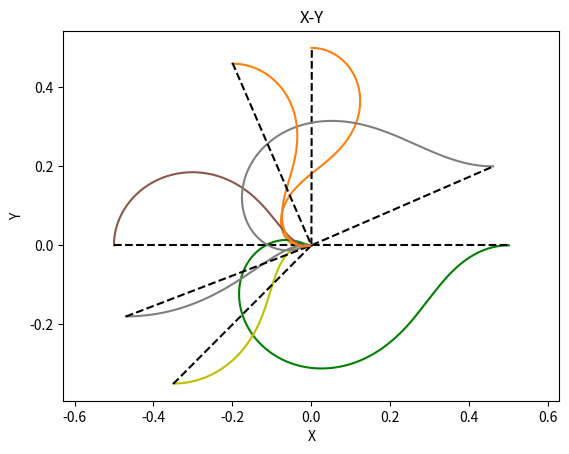

Write the Python code that produced this figure.
import numpy as np
import math
import matplotlib.pyplot as plt
import random

def move(kesiI, v, w):
    x, y, teta = kesiI
    Vx = v
    Vy = 0
    omega = w
    kesiDotR = np.array([[Vx],
                         [Vy],
                         [omega]])
    RInverse = np.array([[math.cos(-teta), math.sin(-teta), 0],
                  [-math.sin(-teta), math.cos(-teta), 0],
                  [0, 0, 1]])
    kesiDotI = RInverse.dot(kesiDotR)
    newKesiI = np.array([(x + 0.05*kesiDotI[0])[0],
                         (y + 0.05*kesiDotI[1])[0],
                         (teta + 0.05*kesiDotI[2])[0]]).tolist()
    return newKesiI

def getAlpha(currentCoordinate):
    teta = currentCoordinate[2]
    f = math.atan2(0 - currentCoordinate[1], 0 - currentCoordinate[0])
    alpha = f - teta
    while alpha > math.pi:
        alpha -= 2 * math.pi
    while alpha < -math.pi:
        alpha += 2 * math.pi
    return alpha

def getBeta(teta, alpha):
    beta = -teta - alpha
    while beta > math.pi:
        beta -= 2 * math.pi
    while beta < -math.pi:
        beta += 2 * math.pi
    return beta

def getRo(currentCoordinate):
    return math.sqrt(currentCoordinate[0] ** 2 + currentCoordinate[1] ** 2)

def main(currentCoordinate):
    alpha = getAlpha(currentCoordinate)
    beta = getBeta(currentCoordinate[2], alpha)
    ro = getRo(currentCoordinate)

    if alpha <= math.pi/2 and alpha >= -math.pi/2:
            Kro = 1/10
            Kb = -1/10
            Ka = 2/10
    else:
            Kro = -1/10
            Kb = 1/10
            Ka = -2/10

    xValues=[]
    yValues=[]

    while True:

        xValues.append(currentCoordinate[0])
        yValues.append(currentCoordinate[1])
        v = Kro * ro
        w = Kb * beta + Ka * alpha
        currentCoordinate = move(currentCoordinate, v, w)
        alpha = getAlpha(currentCoordinate)
        beta = getBeta(currentCoordinate[2], alpha)
        ro = getRo(currentCoordinate)
        if alpha < 0.0001 and beta < 0.0001 and ro < 0.0001:
            break
    return xValues, yValues

if __name__ == '__main__':
    # Starting point configuration
    differentStarts = [[0, 0.5, 0], [0.5, 0, math.pi], [-0.35, -0.35, 0], [-0.5, 0, math.pi/2], [0.46, 0.2, math.pi], [-0.47, -0.18, 0], [-0.2, 0.46, 0]]
    colors = ['r', 'b', 'g', 'y', 'c', 'm', 'tab:pink', 'tab:gray', 'tab:brown', 'tab:orange', 'tab:olive']

    plt.figure()
    for startPoint in differentStarts:
        # Taken Path
        xValues, yValues = main(startPoint)
        plt.plot(xValues, yValues, colors[random.randint(0, 9)])

        # Expected Path
        x, y = startPoint[0], startPoint[1]
        if x > 0: 
            t = np.linspace(0.001, x, 400)
        else:
            t = np.linspace(x, 0.001, 400)
        f = (y / (x + 0.001)) * t
        plt.plot(t, f, '--k')

    plt.xlabel('X')
    plt.ylabel('Y')
    plt.title("X-Y")
    plt.axis('equal')
    plt.show()